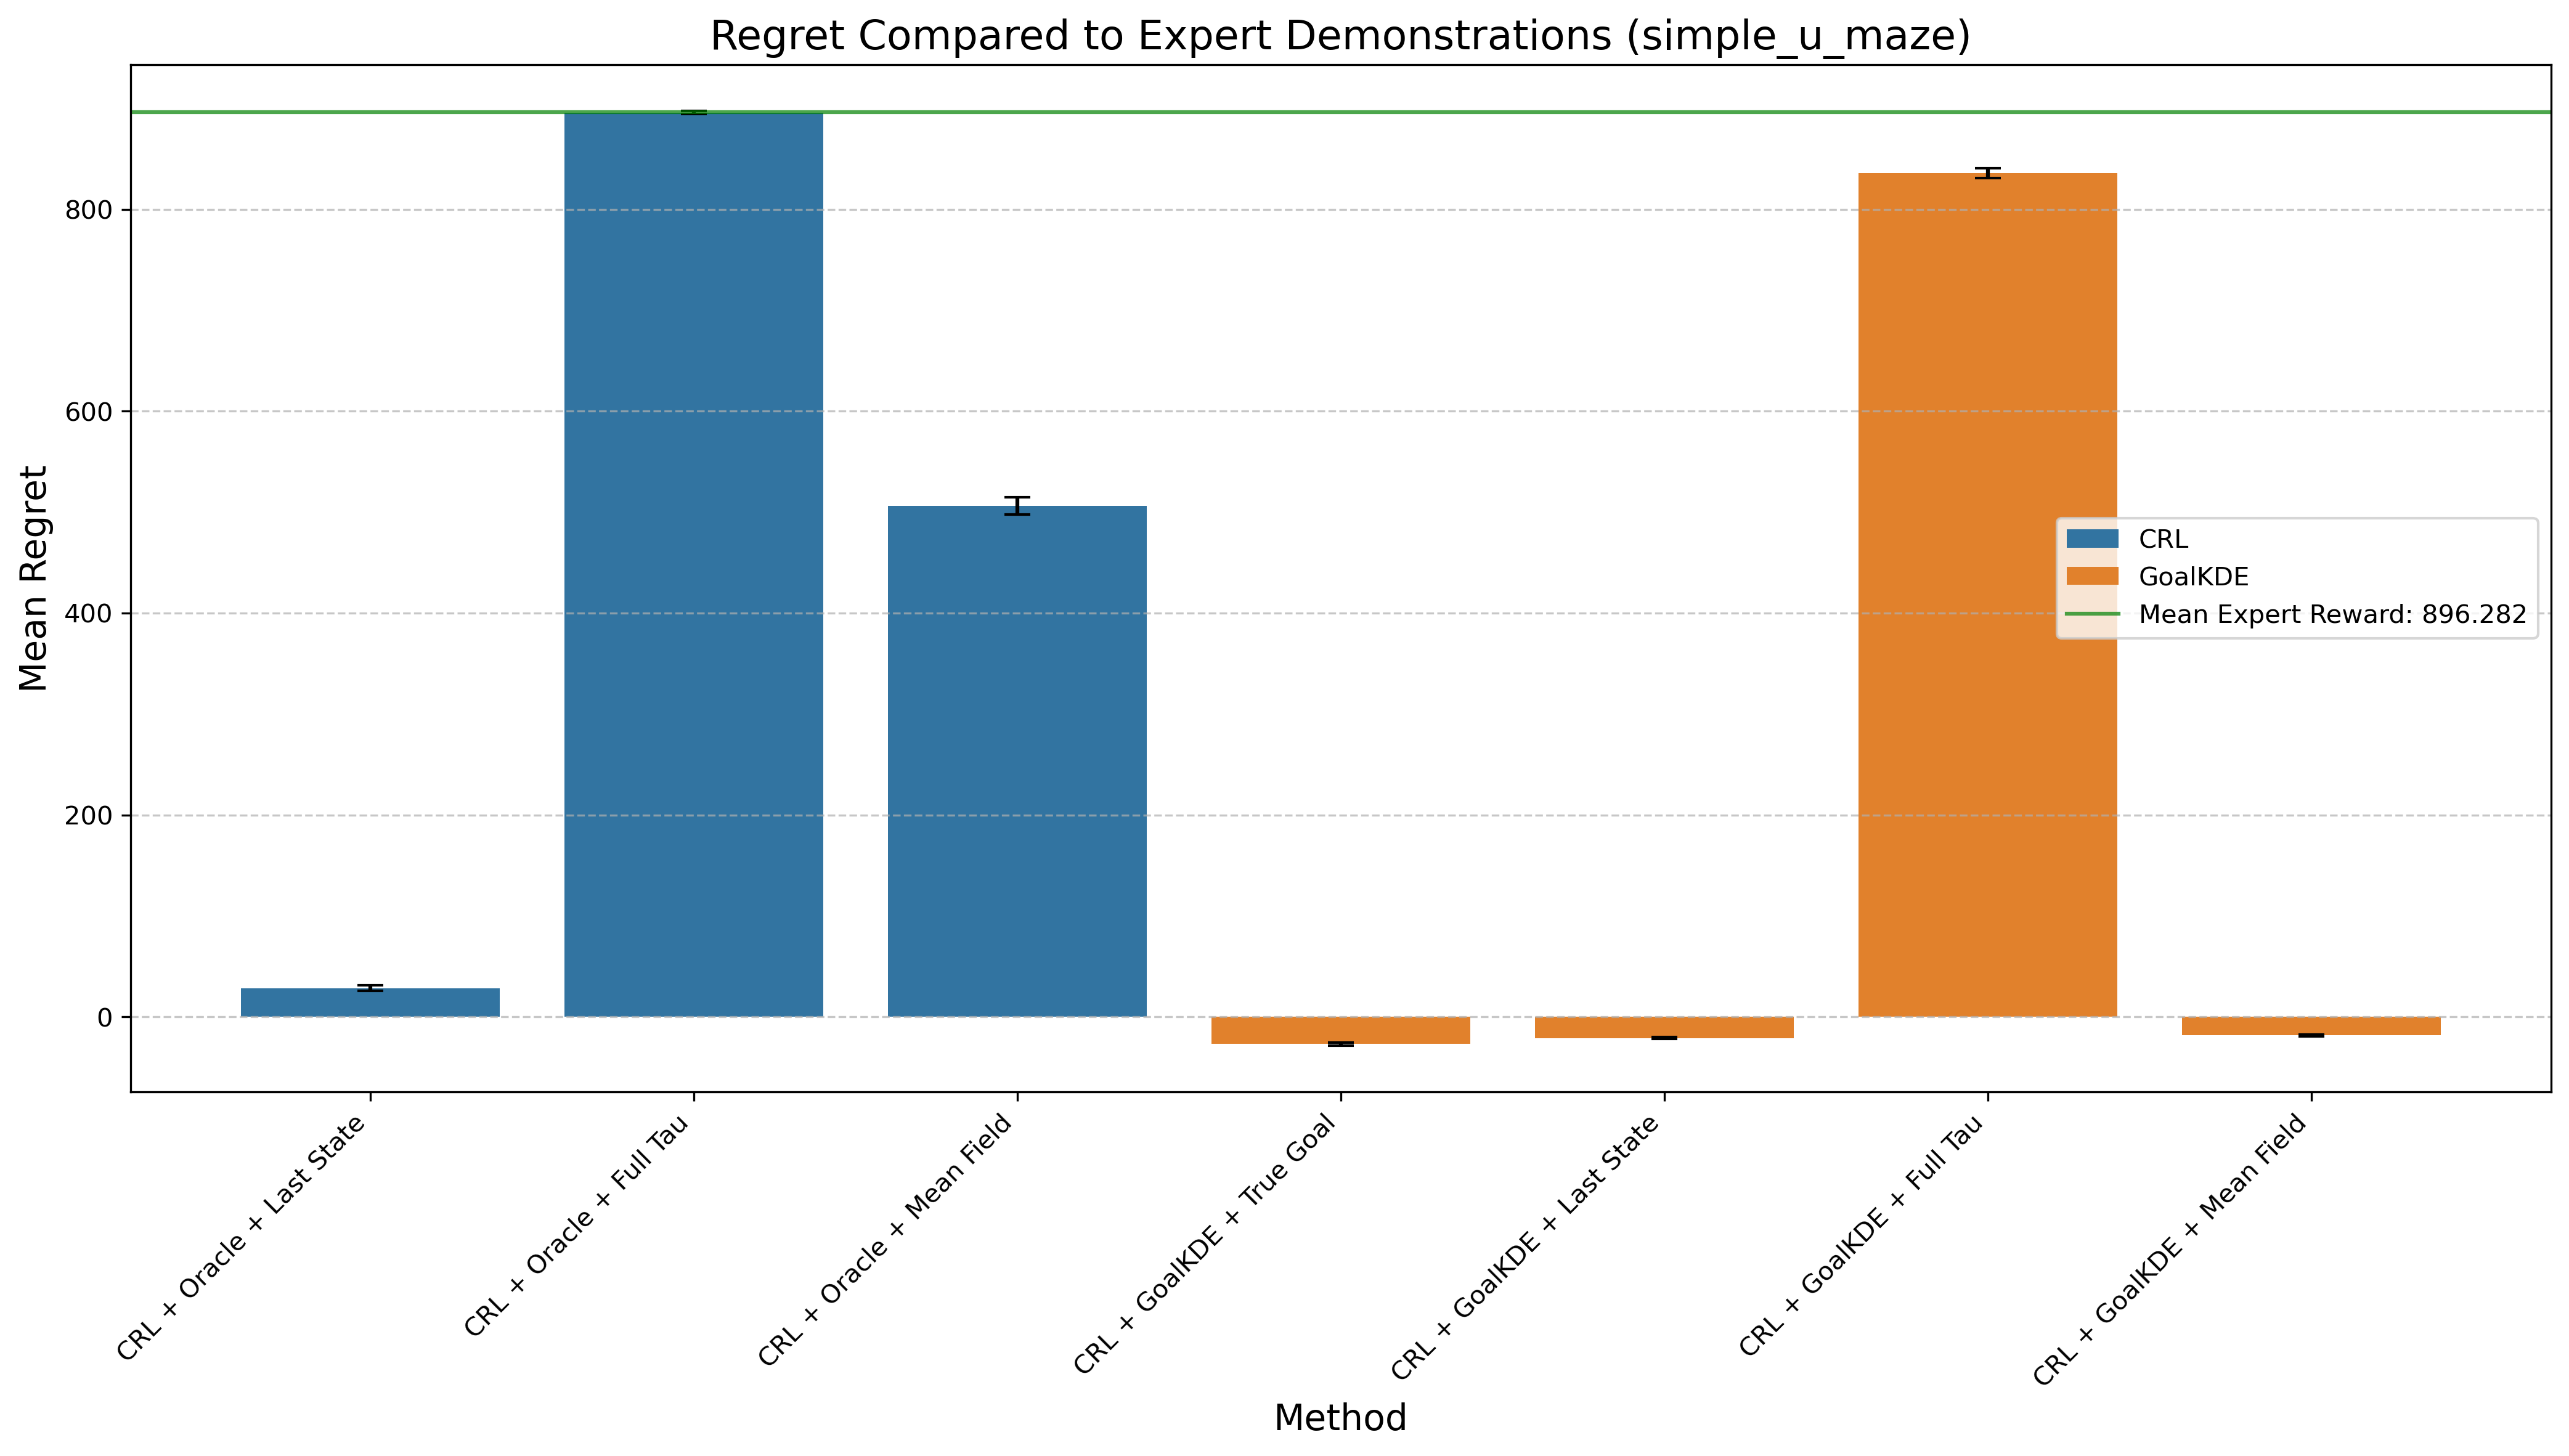

Source data for this figure (header and first rows):
Method, Mean Difference, Std Error, Method Type
CRL + Oracle + Last State, 28.47, 2.855, CRL
CRL + Oracle + Full Tau, 895.9, 1.324, CRL
CRL + Oracle + Mean Field, 506.2, 8.457, CRL
CRL + GoalKDE + True Goal, -27.01, 1.305, GoalKDE
CRL + GoalKDE + Last State, -21.11, 1.02, GoalKDE
CRL + GoalKDE + Full Tau, 835.7, 4.93, GoalKDE
CRL + GoalKDE + Mean Field, -18.22, 0.9271, GoalKDE
